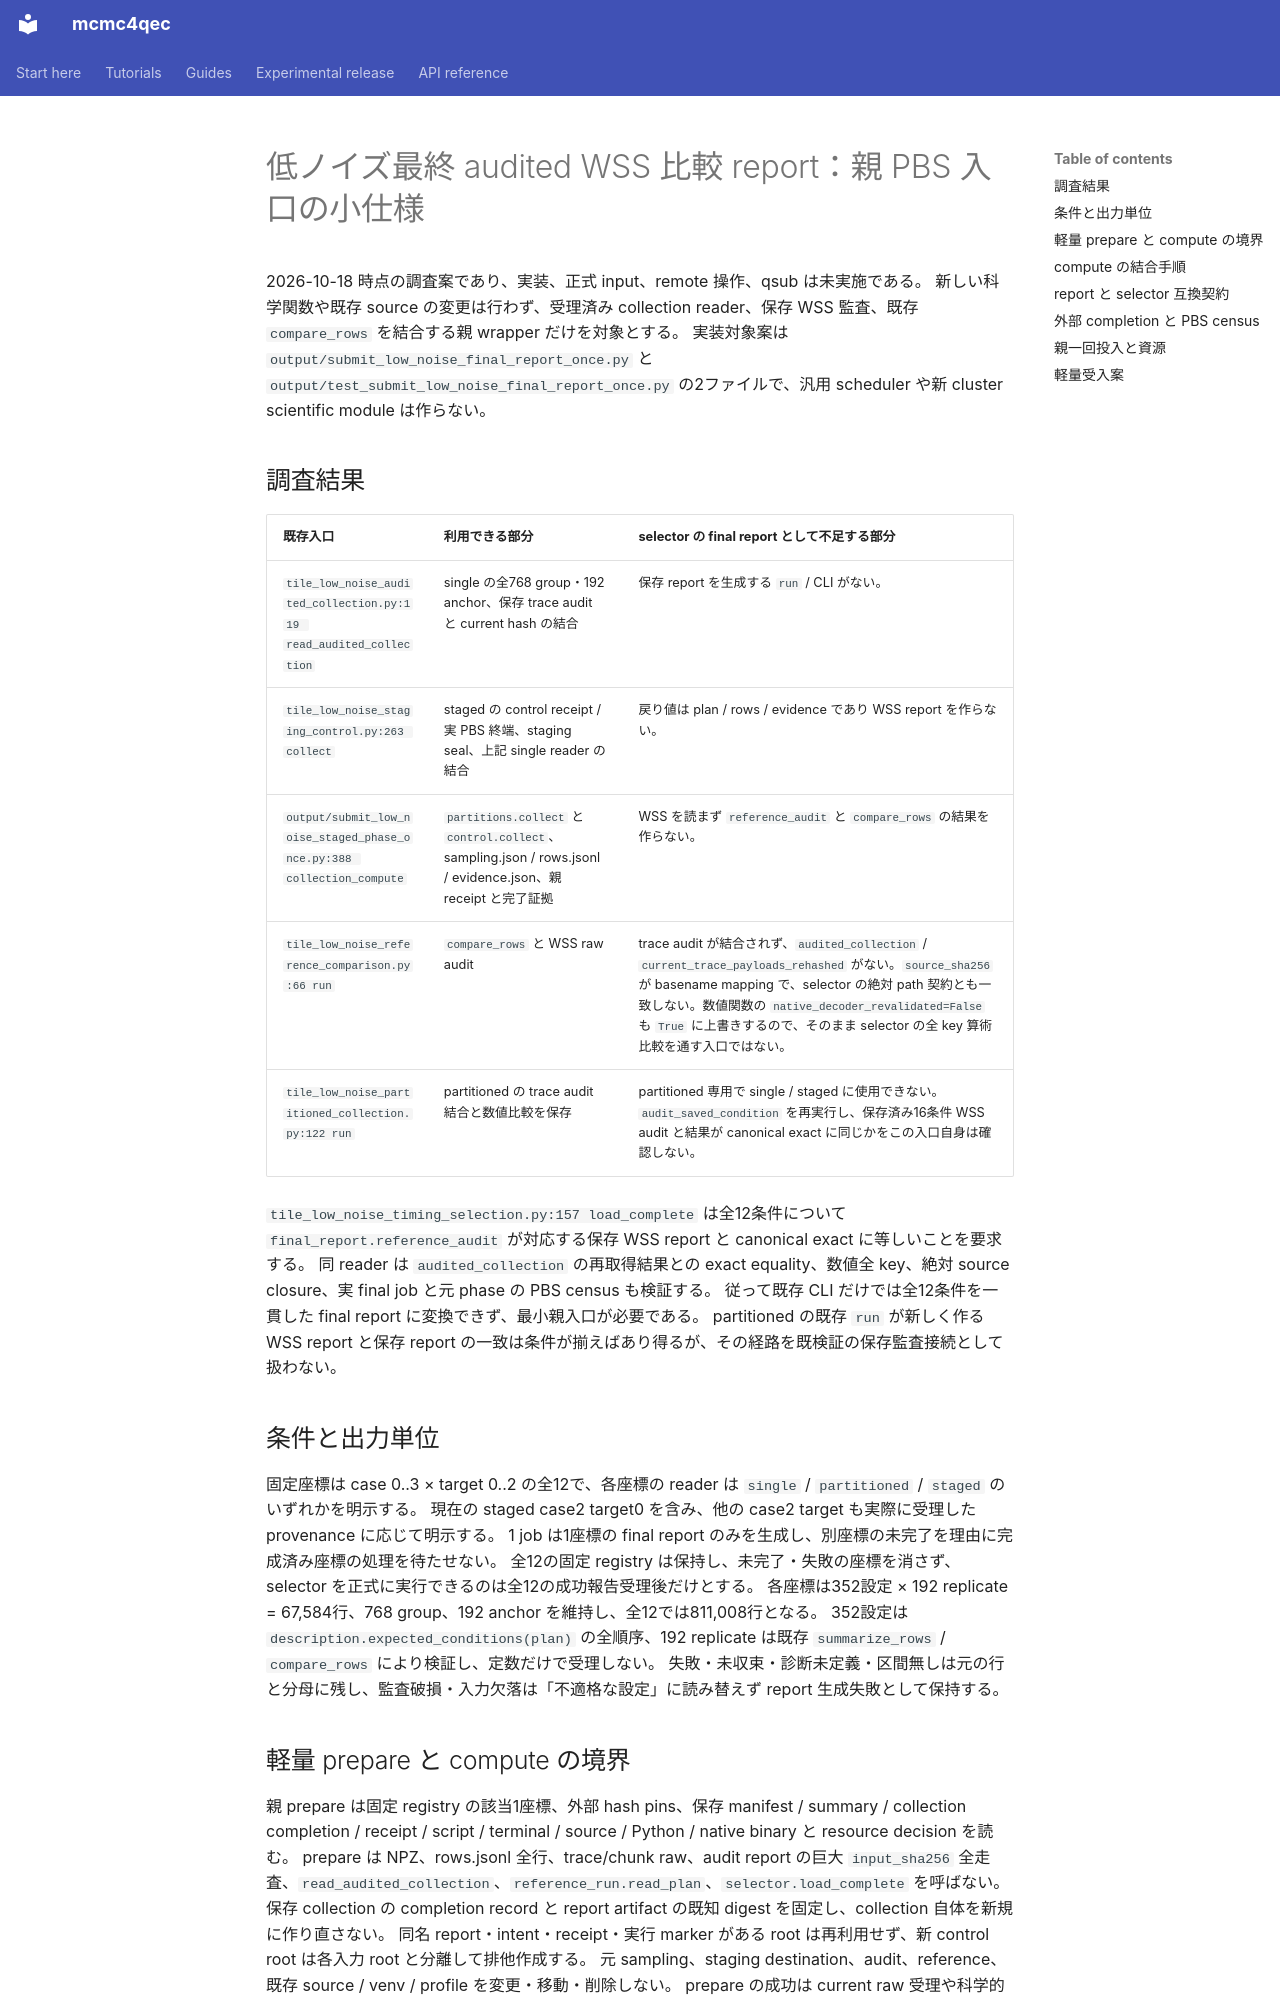

repository: junichiharuna/mcmc4qec · page: wp/tile_low_noise_final_reference_report_parent_spec_2026-10-18_ja/index.html · generator: mkdocs

# 低ノイズ最終 audited WSS 比較 report：親 PBS 入口の小仕様

2026-10-18 時点の調査案であり、実装、正式 input、remote 操作、qsub は未実施である。
新しい科学関数や既存 source の変更は行わず、受理済み collection reader、保存 WSS 監査、既存 `compare_rows` を結合する親 wrapper だけを対象とする。
実装対象案は `output/submit_low_noise_final_report_once.py` と `output/test_submit_low_noise_final_report_once.py` の2ファイルで、汎用 scheduler や新 cluster scientific module は作らない。

## 調査結果

| 既存入口 | 利用できる部分 | selector の final report として不足する部分 |
|---|---|---|
| `tile_low_noise_audited_collection.py:119 read_audited_collection` | single の全768 group・192 anchor、保存 trace audit と current hash の結合 | 保存 report を生成する `run` / CLI がない。 |
| `tile_low_noise_staging_control.py:263 collect` | staged の control receipt / 実 PBS 終端、staging seal、上記 single reader の結合 | 戻り値は plan / rows / evidence であり WSS report を作らない。 |
| `output/submit_low_noise_staged_phase_once.py:388 collection_compute` | `partitions.collect` と `control.collect`、sampling.json / rows.jsonl / evidence.json、親 receipt と完了証拠 | WSS を読まず `reference_audit` と `compare_rows` の結果を作らない。 |
| `tile_low_noise_reference_comparison.py:66 run` | `compare_rows` と WSS raw audit | trace audit が結合されず、`audited_collection` / `current_trace_payloads_rehashed` がない。`source_sha256` が basename mapping で、selector の絶対 path 契約とも一致しない。数値関数の `native_decoder_revalidated=False` も `True` に上書きするので、そのまま selector の全 key 算術比較を通す入口ではない。 |
| `tile_low_noise_partitioned_collection.py:122 run` | partitioned の trace audit 結合と数値比較を保存 | partitioned 専用で single / staged に使用できない。`audit_saved_condition` を再実行し、保存済み16条件 WSS audit と結果が canonical exact に同じかをこの入口自身は確認しない。 |

`tile_low_noise_timing_selection.py:157 load_complete` は全12条件について `final_report.reference_audit` が対応する保存 WSS report と canonical exact に等しいことを要求する。
同 reader は `audited_collection` の再取得結果との exact equality、数値全 key、絶対 source closure、実 final job と元 phase の PBS census も検証する。
従って既存 CLI だけでは全12条件を一貫した final report に変換できず、最小親入口が必要である。
partitioned の既存 `run` が新しく作る WSS report と保存 report の一致は条件が揃えばあり得るが、その経路を既検証の保存監査接続として扱わない。

## 条件と出力単位

固定座標は case 0..3 × target 0..2 の全12で、各座標の reader は `single` / `partitioned` / `staged` のいずれかを明示する。
現在の staged case2 target0 を含み、他の case2 target も実際に受理した provenance に応じて明示する。
1 job は1座標の final report のみを生成し、別座標の未完了を理由に完成済み座標の処理を待たせない。
全12の固定 registry は保持し、未完了・失敗の座標を消さず、selector を正式に実行できるのは全12の成功報告受理後だけとする。
各座標は352設定 × 192 replicate = 67,584行、768 group、192 anchor を維持し、全12では811,008行となる。
352設定は `description.expected_conditions(plan)` の全順序、192 replicate は既存 `summarize_rows` / `compare_rows` により検証し、定数だけで受理しない。
失敗・未収束・診断未定義・区間無しは元の行と分母に残し、監査破損・入力欠落は「不適格な設定」に読み替えず report 生成失敗として保持する。

## 軽量 prepare と compute の境界

親 prepare は固定 registry の該当1座標、外部 hash pins、保存 manifest / summary / collection completion / receipt / script / terminal / source / Python / native binary と resource decision を読む。
prepare は NPZ、rows.jsonl 全行、trace/chunk raw、audit report の巨大 `input_sha256` 全走査、`read_audited_collection`、`reference_run.read_plan`、`selector.load_complete` を呼ばない。
保存 collection の completion record と report artifact の既知 digest を固定し、collection 自体を新規に作り直さない。
同名 report・intent・receipt・実行 marker がある root は再利用せず、新 control root は各入力 root と分離して排他作成する。
元 sampling、staging destination、audit、reference、既存 source / venv / profile を変更・移動・削除しない。
prepare の成功は current raw 受理や科学的成功を意味しない。

compute は実 PBS job / Resource_List / run_count=1 / host / argv / script / 親 intent・receipt を照合してから科学 module を利用する。
単一 thread と同じ固定 Linux Python invocation / PYTHONPATH / actual import origin を維持する。
heavy reader と current raw hash は compute 内だけで実行する。
